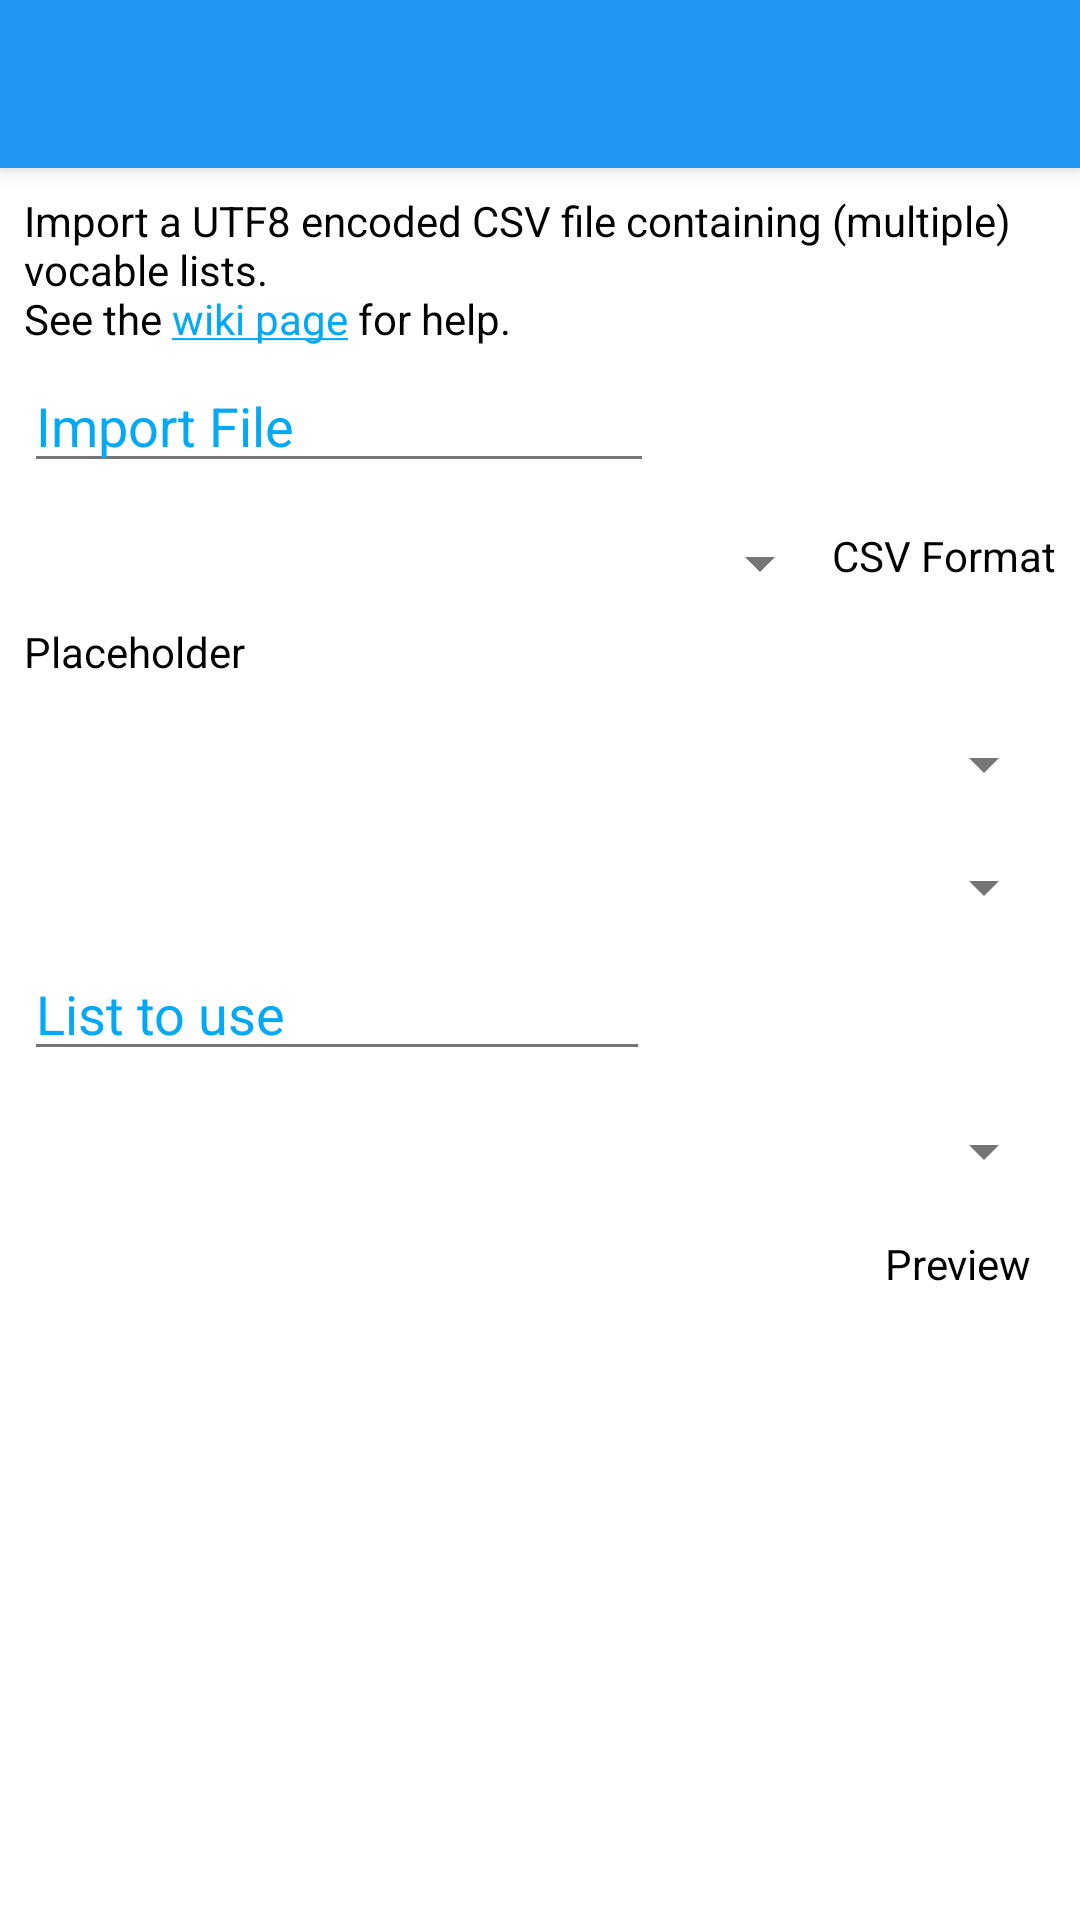

This screen was rendered from an Android layout file. Write that file and the resources it references.
<!-- AndroidManifest.xml: application theme AppTheme -->
<!-- res/layout/activity_import.xml -->
<?xml version="1.0" encoding="utf-8"?>
<android.support.design.widget.CoordinatorLayout xmlns:android="http://schemas.android.com/apk/res/android"
    xmlns:app="http://schemas.android.com/apk/res-auto"
    xmlns:tools="http://schemas.android.com/tools"
    android:layout_width="match_parent"
    android:layout_height="match_parent"
    tools:context="vocabletrainer.heinecke.aron.vocabletrainer.Activities.ImportActivity">

    <android.support.design.widget.AppBarLayout
        android:layout_width="match_parent"
        android:layout_height="wrap_content"
        android:theme="@style/AppTheme.AppBarOverlay">

        <android.support.v7.widget.Toolbar
            android:id="@+id/toolbar"
            android:layout_width="match_parent"
            android:layout_height="?attr/actionBarSize"
            android:background="?attr/colorPrimary"
            app:popupTheme="@style/AppTheme.PopupOverlay" />

    </android.support.design.widget.AppBarLayout>

    <android.support.constraint.ConstraintLayout
        android:layout_width="match_parent"
        android:layout_height="match_parent"
        app:layout_behavior="@string/appbar_scrolling_view_behavior">

        <EditText
            android:id="@+id/tImportPath"
            android:layout_width="0dp"
            android:layout_height="wrap_content"
            android:layout_marginEnd="8dp"
            android:layout_marginLeft="8dp"
            android:layout_marginRight="8dp"
            android:layout_marginStart="8dp"
            android:ems="10"
            android:hint="@string/Import_file_placeholder"
            android:inputType="textPersonName"
            app:layout_constraintBaseline_toBaselineOf="@+id/bImportFile"
            app:layout_constraintLeft_toLeftOf="parent"
            app:layout_constraintRight_toLeftOf="@+id/bImportFile"
            tools:focusable="false"
            tools:layout_constraintLeft_creator="1"
            tools:layout_constraintRight_creator="1" />

        <Button
            android:id="@+id/bImportFile"
            android:layout_width="wrap_content"
            android:layout_height="wrap_content"
            android:layout_marginEnd="8dp"
            android:layout_marginRight="8dp"
            android:layout_marginTop="4dp"
            android:onClick="selectFile"
            android:text="@string/Select_File_btn"
            app:layout_constraintRight_toRightOf="parent"
            app:layout_constraintTop_toBottomOf="@+id/tImportMsg" />

        <Spinner
            android:id="@+id/spImportFormat"
            android:layout_width="0dp"
            android:layout_height="wrap_content"
            android:layout_marginStart="8dp"
            android:layout_marginTop="8dp"
            android:spinnerMode="dialog"
            app:layout_constraintLeft_toLeftOf="parent"
            app:layout_constraintRight_toLeftOf="@+id/textView5"
            app:layout_constraintTop_toBottomOf="@+id/bImportFile" />

        <Button
            android:id="@+id/bImportOk"
            android:layout_width="0dp"
            android:layout_height="wrap_content"
            android:layout_marginBottom="8dp"
            android:layout_marginEnd="8dp"
            android:onClick="onImport"
            android:text="@string/Import_Ok"
            app:layout_constraintBottom_toBottomOf="parent"
            app:layout_constraintLeft_toRightOf="@+id/bImportCancel"
            app:layout_constraintRight_toRightOf="parent" />

        <Button
            android:id="@+id/bImportCancel"
            android:layout_width="0dp"
            android:layout_height="wrap_content"
            android:layout_marginEnd="0dp"
            android:layout_marginStart="8dp"
            android:onClick="onCancel"
            android:text="@string/Import_Cancel"
            app:layout_constraintBaseline_toBaselineOf="@+id/bImportOk"
            app:layout_constraintLeft_toLeftOf="parent"
            app:layout_constraintRight_toLeftOf="@+id/bImportOk" />

        <TextView
            android:id="@+id/textView5"
            android:layout_width="wrap_content"
            android:layout_height="wrap_content"
            android:layout_marginEnd="8dp"
            android:text="@string/CSV_Format"
            android:textAppearance="@style/TextAppearance.AppCompat"
            app:layout_constraintLeft_toRightOf="@+id/spImportFormat"
            app:layout_constraintRight_toRightOf="parent"
            app:layout_constraintTop_toTopOf="@+id/spImportFormat" />

        <TextView
            android:id="@+id/tImportInfo"
            android:layout_width="0dp"
            android:layout_height="wrap_content"
            android:layout_marginEnd="8dp"
            android:layout_marginLeft="8dp"
            android:layout_marginRight="8dp"
            android:layout_marginStart="8dp"
            android:layout_marginTop="8dp"
            android:text="Placeholder"
            app:layout_constraintHorizontal_bias="0.0"
            app:layout_constraintLeft_toLeftOf="parent"
            app:layout_constraintRight_toRightOf="parent"
            app:layout_constraintTop_toBottomOf="@+id/spImportFormat" />

        <android.support.constraint.ConstraintLayout
            android:id="@+id/cImportNonMultilist"
            android:layout_width="0dp"
            android:layout_height="wrap_content"
            android:layout_marginTop="8dp"
            app:layout_constraintHorizontal_bias="0.0"
            app:layout_constraintLeft_toLeftOf="parent"
            app:layout_constraintRight_toRightOf="parent"
            app:layout_constraintTop_toBottomOf="@+id/tImportInfo">

            <Button
                android:id="@+id/bImportSelectList"
                android:layout_width="wrap_content"
                android:layout_height="wrap_content"
                android:layout_marginEnd="8dp"
                android:layout_marginTop="8dp"
                android:onClick="selectList"
                android:text="@string/Import_btn_List_Select"
                android:visibility="visible"
                app:layout_constraintRight_toRightOf="parent"
                app:layout_constraintTop_toBottomOf="@+id/spImportSingleRaw" />

            <EditText
                android:id="@+id/tImportList"
                android:layout_width="0dp"
                android:layout_height="wrap_content"
                android:layout_marginEnd="8dp"
                android:layout_marginLeft="8dp"
                android:layout_marginRight="8dp"
                android:layout_marginStart="8dp"
                android:ems="10"
                android:hint="@string/Import_list_hint"
                android:inputType="textPersonName"
                android:visibility="visible"
                app:layout_constraintBaseline_toBaselineOf="@+id/bImportSelectList"
                app:layout_constraintLeft_toLeftOf="parent"
                app:layout_constraintRight_toLeftOf="@+id/bImportSelectList"
                tools:focusable="false"
                tools:layout_constraintLeft_creator="1"
                tools:layout_constraintRight_creator="1" />

            <Spinner
                android:id="@+id/spImportSingleMetadata"
                android:layout_width="0dp"
                android:layout_height="wrap_content"
                android:layout_marginEnd="8dp"
                android:layout_marginLeft="8dp"
                android:layout_marginRight="8dp"
                android:layout_marginStart="8dp"
                android:layout_marginTop="8dp"
                app:layout_constraintLeft_toLeftOf="parent"
                app:layout_constraintRight_toRightOf="parent"
                app:layout_constraintTop_toTopOf="parent" />

            <Spinner
                android:id="@+id/spImportSingleRaw"
                android:layout_width="0dp"
                android:layout_height="wrap_content"
                android:layout_marginEnd="8dp"
                android:layout_marginLeft="8dp"
                android:layout_marginRight="8dp"
                android:layout_marginStart="8dp"
                android:layout_marginTop="17dp"
                app:layout_constraintHorizontal_bias="0.0"
                app:layout_constraintLeft_toLeftOf="parent"
                app:layout_constraintRight_toRightOf="parent"
                app:layout_constraintTop_toBottomOf="@+id/spImportSingleMetadata" />

        </android.support.constraint.ConstraintLayout>

        <TextView
            android:layout_width="wrap_content"
            android:layout_height="wrap_content"
            android:layout_marginEnd="8dp"
            android:layout_marginTop="8dp"
            android:text="@string/Import_preview_text"
            app:layout_constraintRight_toRightOf="@+id/lstImportPreview"
            app:layout_constraintTop_toTopOf="@+id/lstImportPreview" />

        <ListView
            android:id="@+id/lstImportPreview"
            android:layout_width="0dp"
            android:layout_height="0dp"
            android:layout_marginEnd="8dp"
            android:layout_marginLeft="8dp"
            android:layout_marginRight="8dp"
            android:layout_marginStart="8dp"
            android:layout_marginTop="8dp"
            app:layout_constraintBottom_toTopOf="@+id/bImportOk"
            app:layout_constraintHorizontal_bias="0.0"
            app:layout_constraintLeft_toLeftOf="parent"
            app:layout_constraintRight_toRightOf="parent"
            app:layout_constraintTop_toBottomOf="@+id/spImportMultiple"
            app:layout_constraintVertical_bias="0.0"
            tools:layout_constraintBottom_creator="1"
            tools:layout_constraintLeft_creator="1"
            tools:layout_constraintRight_creator="1" />

        <Spinner
            android:id="@+id/spImportMultiple"
            android:layout_width="0dp"
            android:layout_height="wrap_content"
            android:layout_marginLeft="8dp"
            android:layout_marginRight="8dp"
            android:layout_marginTop="8dp"
            app:layout_constraintLeft_toLeftOf="parent"
            app:layout_constraintRight_toRightOf="parent"
            app:layout_constraintTop_toBottomOf="@+id/cImportNonMultilist" />

        <TextView
            android:id="@+id/tImportMsg"
            android:layout_width="0dp"
            android:layout_height="wrap_content"
            android:layout_marginLeft="8dp"
            android:layout_marginRight="8dp"
            android:layout_marginTop="8dp"
            android:text="@string/Import_Message"
            android:textAppearance="@style/TextAppearance.AppCompat"
            app:layout_constraintLeft_toLeftOf="parent"
            app:layout_constraintRight_toRightOf="parent"
            app:layout_constraintTop_toTopOf="parent" />

    </android.support.constraint.ConstraintLayout>

</android.support.design.widget.CoordinatorLayout>
<!-- resources referenced by this layout -->
<resources>
  <string name="CSV_Format">CSV Format</string>
  <string name="Import_Message" formatted="true">Import a UTF8 encoded CSV file containing (multiple) vocable lists.\nSee the <a href="https://github.com/0xpr03/VocableTrainer-Android/wiki/Import">wiki page</a> for help.</string>
  <string name="Import_btn_List_Select">Select List</string>
  <string name="Import_file_placeholder">Import File</string>
  <string name="Import_list_hint">List to use</string>
  <string name="Import_preview_text">Preview</string>
  <string name="Select_File_btn">Select File</string>
  <style name="AppTheme.AppBarOverlay" parent="ThemeOverlay.AppCompat.DayNight.ActionBar" />
  <style name="AppTheme.PopupOverlay" parent="ThemeOverlay.AppCompat.DayNight" />
  <style name="AppTheme" parent="BaseAppTheme" />
  <style name="BaseAppTheme" parent="Theme.MaterialComponents.DayNight">
          
          <item name="preferenceTheme">@style/PreferenceThemeOverlay.v14.Material</item>
          <item name="colorPrimary">@color/colorPrimary</item>
          <item name="colorPrimaryDark">@color/colorPrimaryDark</item>
          <item name="colorAccent">@color/colorAccent</item>
          <item name="android:textColorPrimary">@color/textColorPrimary</item>
          <item name="android:textColorSecondary">@color/textColorSecondary</item>
          <item name="android:textColor">@color/textColor</item>
          <item name="android:colorBackground">@color/background_item</item>
          <item name="android:windowBackground">@color/background_blank</item>
          <item name="android:borderlessButtonStyle">@style/BorderlessButton</item>
          <item name="colorBackgroundFloating">@color/background_blank</item>
          <item name="android:buttonStyle">@style/NormalButton</item>
          <item name="android:textColorHint">?attr/colorAccent</item>
      </style>
  <color name="colorPrimary">#2196f3</color>
  <color name="colorPrimaryDark">#1976d2</color>
  <color name="colorAccent">#03a9f4</color>
  <color name="textColorPrimary">#212121</color>
  <color name="textColorSecondary">#757575</color>
  <color name="textColor">#ff000000</color>
  <color name="background_item">#F1F1F1</color>
  <color name="background_blank">#FFFFFF</color>
  <style name="BorderlessButton" parent="Widget.MaterialComponents.Button.TextButton">
          
          <item name="android:textColor">@color/colorAccent</item>
      </style>
  <style name="NormalButton" parent="Widget.MaterialComponents.Button">
          
          <item name="android:textColor">@color/colorWhite</item>
          <item name="backgroundTint">@color/color_button</item>
      </style>
  <color name="colorWhite">#ffffff</color>
</resources>
